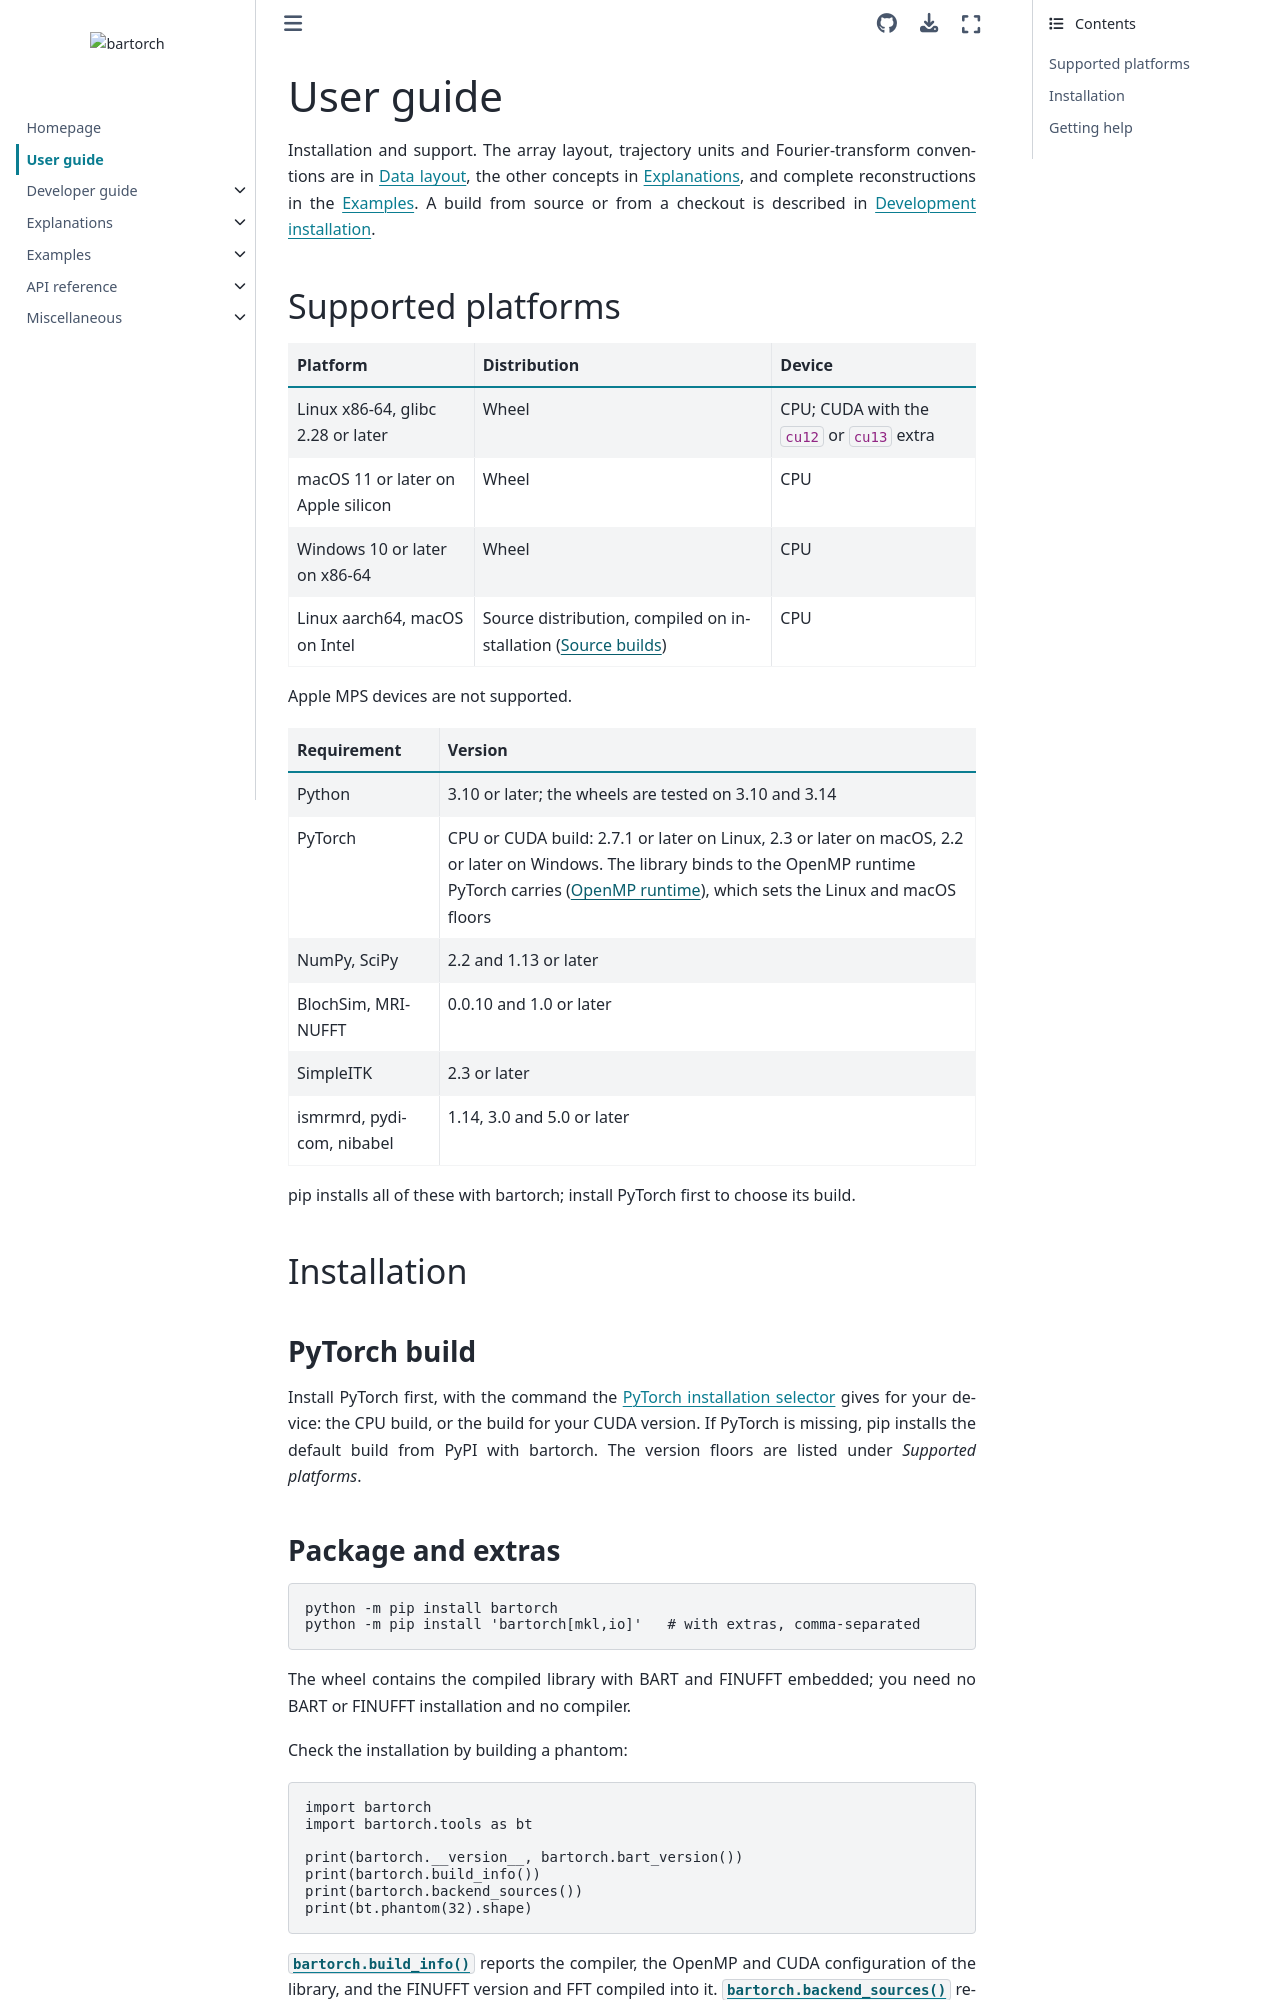

repository: pulserver/bartorch · page: v0.0.26/guides/user/index.html · generator: sphinx

# User guide

Installation and support.  The array layout, trajectory units and
Fourier-transform conventions are in {doc}`../../explanation/data-layout`, the
other concepts in {doc}`../../explanation/index`, and complete reconstructions
in the {doc}`Examples <../../gallery/index>`.  A build from source or from a
checkout is described in {doc}`../developer/installation`.

## Supported platforms

| Platform | Distribution | Device |
| --- | --- | --- |
| Linux x86-64, glibc 2.28 or later | Wheel | CPU; CUDA with the `cu12` or `cu13` extra |
| macOS 11 or later on Apple silicon | Wheel | CPU |
| Windows 10 or later on x86-64 | Wheel | CPU |
| Linux aarch64, macOS on Intel | Source distribution, compiled on installation ({ref}`source-builds`) | CPU |

Apple MPS devices are not supported.

| Requirement | Version |
| --- | --- |
| Python | 3.10 or later; the wheels are tested on 3.10 and 3.14 |
| PyTorch | CPU or CUDA build: 2.7.1 or later on Linux, 2.3 or later on macOS, 2.2 or later on Windows.  The library binds to the OpenMP runtime PyTorch carries ({ref}`openmp-runtime`), which sets the Linux and macOS floors |
| NumPy, SciPy | 2.2 and 1.13 or later |
| BlochSim, MRI-NUFFT | 0.0.10 and 1.0 or later |
| SimpleITK | 2.3 or later |
| ismrmrd, pydicom, nibabel | 1.14, 3.0 and 5.0 or later |

pip installs all of these with bartorch; install PyTorch first to choose its
build.

## Installation

### PyTorch build

Install PyTorch first, with the command the
[PyTorch installation selector](https://pytorch.org/get-started/locally/) gives
for your device: the CPU build, or the build for your CUDA version.  If PyTorch
is missing, pip installs the default build from PyPI with bartorch.  The
version floors are listed under *Supported platforms*.

### Package and extras

```bash
python -m pip install bartorch
python -m pip install 'bartorch[mkl,io]'   # with extras, comma-separated
```

The wheel contains the compiled library with BART and FINUFFT embedded; you
need no BART or FINUFFT installation and no compiler.

Check the installation by building a phantom:

```python
import bartorch
import bartorch.tools as bt

print(bartorch.__version__, bartorch.bart_version())
print(bartorch.build_info())
print(bartorch.backend_sources())
print(bt.phantom(32).shape)
```

{func}`bartorch.build_info` reports the compiler, the OpenMP and CUDA
configuration of the library, and the FINUFFT version and FFT compiled into it.
{func}`bartorch.backend_sources` reports the library serving each BLAS and
LAPACK routine, BART's FFT and FINUFFT's FFT: MKL when the `mkl` extra is
installed, otherwise the routines PyTorch links, and SciPy's for the rest.
